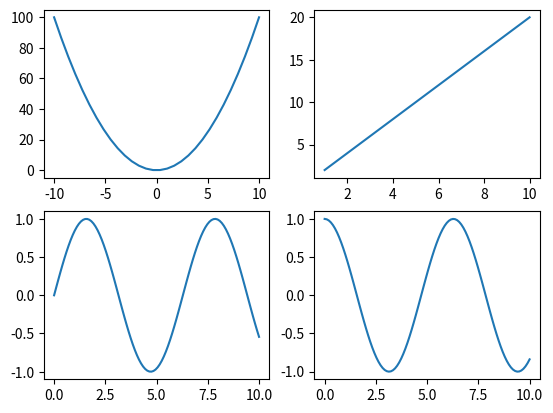

Reproduce this figure in Python.
import matplotlib.pyplot as plt
import numpy as np
#
# # 抛物线
# x1 = np.linspace(-10, 10, 30)
# # print(x1)
# y1 = x1 ** 2
# # 生成子坐标系， 行列和序号的参数。
# # 同一张图里面的坐标系用序号来区分，序号从1开始
# ax1 = plt.subplot(2, 2, 1)
# # 创建子坐标系之后，紧跟的用plt对象画图的操作就是当前坐标系
# # plt.plot(x1, y1)
# # 创建子坐标系时返回坐标系对象，然后用这个对象画图，只针对这个坐标系
# ax1.plot(x1, y1)
#
# # 直线
# x2 = np.linspace(1, 10, 20)
# y2 = 2 * x2
# plt.subplot(2, 2, 2)
# plt.plot(x2, y2)
#
# # 正弦曲线
# x3 = np.linspace(0, 10, 100)
# y3 = np.sin(x3)
# plt.subplot(2, 2, 3)
# plt.plot(x3, y3)
#
# # 余弦曲线
# x4 = np.linspace(0, 10, 100)
# y4 = np.cos(x4)
# plt.subplot(2, 2, 4)
# plt.plot(x4, y4)
#
#
#
# plt.show()

# 一次创建多个坐标系，并返回。 ax包含所有坐标系
fig, ax = plt.subplots(2, 2)

x1 = np.linspace(-10, 10, 30)
y1 = x1 ** 2
ax[0, 0].plot(x1, y1)
x2 = np.linspace(1, 10, 20)
y2 = 2 * x2
ax[0, 1].plot(x2, y2)
x3 = np.linspace(0, 10, 100)
y3 = np.sin(x3)
ax[1, 0].plot(x3, y3)
x4 = np.linspace(0, 10, 100)
y4 = np.cos(x4)
ax[1, 1].plot(x4, y4)
plt.show()